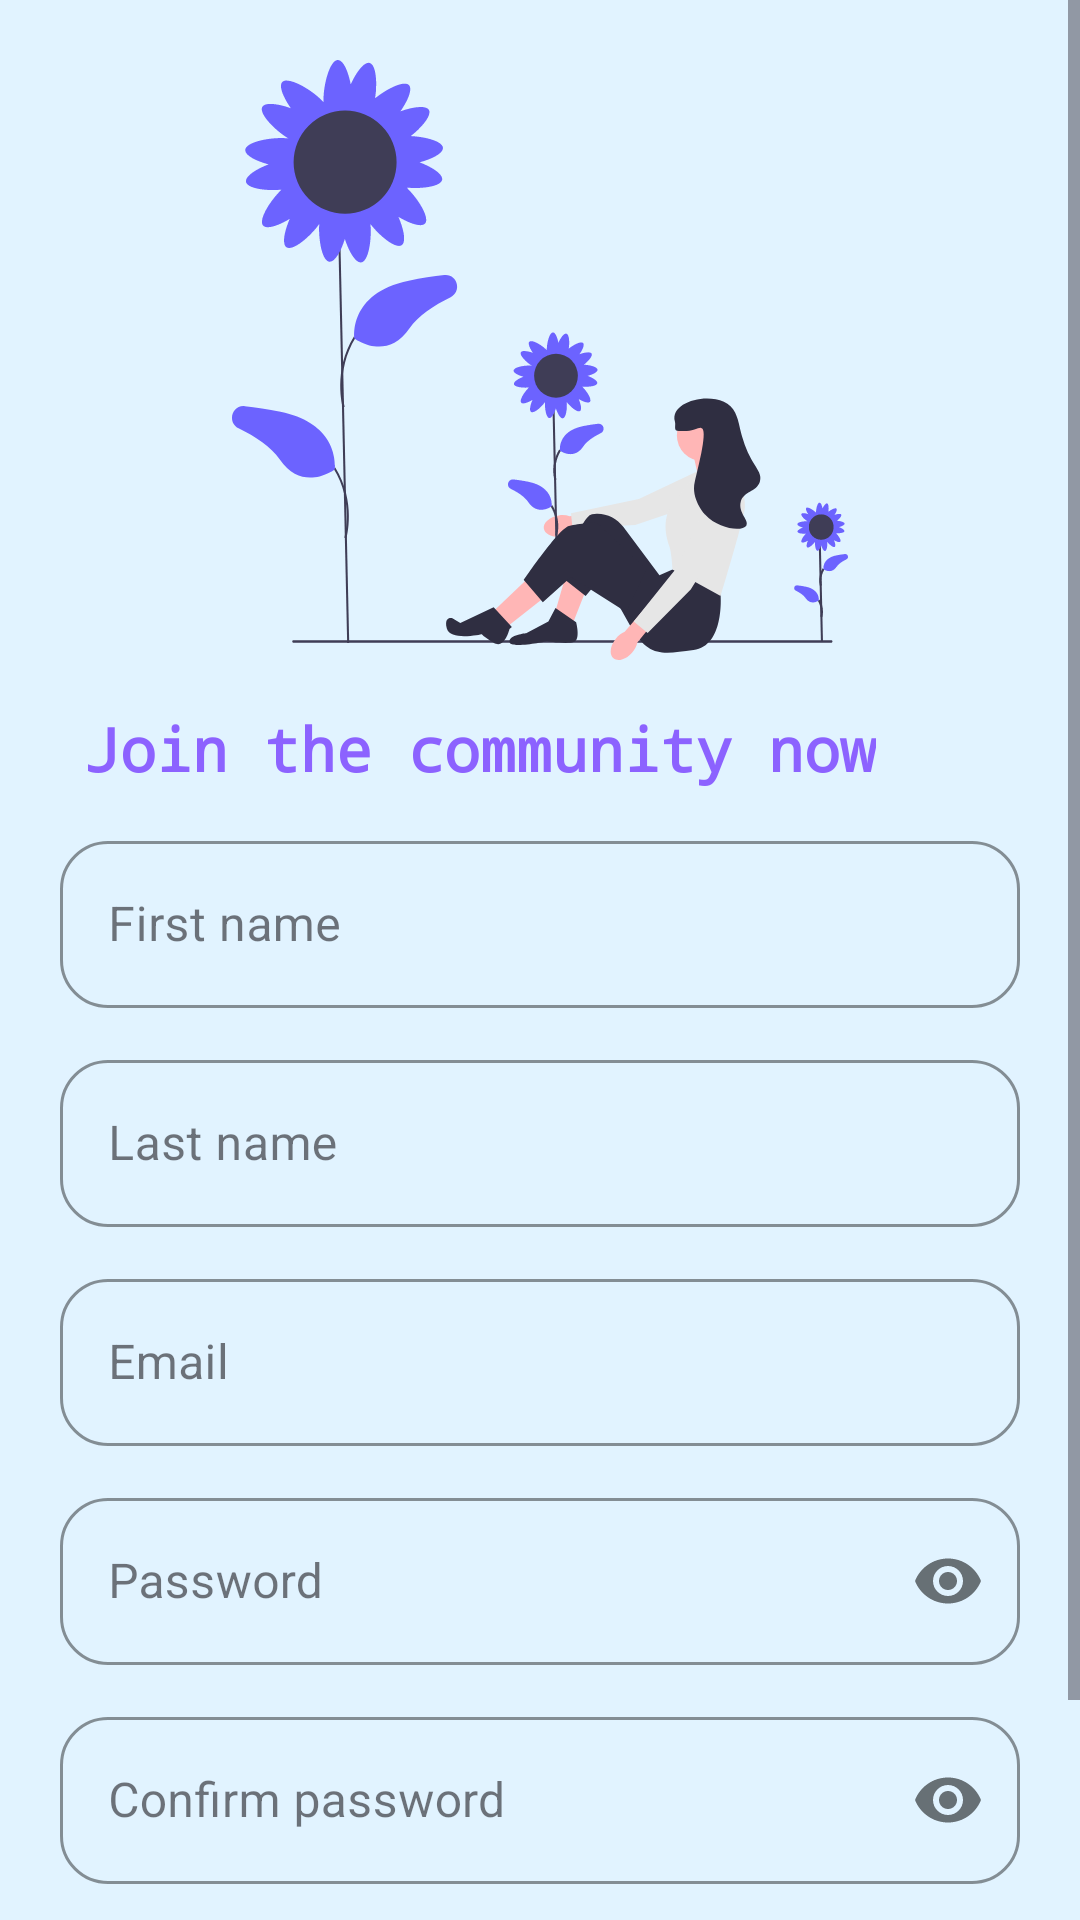

Write the Android layout XML for this screen, with the resource values it uses.
<!-- AndroidManifest.xml: application theme Theme.KotlinFirebaseLearn -->
<!-- res/layout/activity_register.xml -->
<?xml version="1.0" encoding="utf-8"?>
<ScrollView xmlns:android="http://schemas.android.com/apk/res/android"
    xmlns:app="http://schemas.android.com/apk/res-auto"
    xmlns:tools="http://schemas.android.com/tools"
    android:layout_width="match_parent"
    android:layout_height="match_parent"
    android:background="@color/blue_fundo"
    tools:context=".view.RegisterActivity">

    <androidx.constraintlayout.widget.ConstraintLayout xmlns:android="http://schemas.android.com/apk/res/android"
        android:layout_width="match_parent"
        android:layout_height="wrap_content"
        android:fillViewport="true"
        app:layout_constraintBottom_toBottomOf="parent"
        app:layout_constraintEnd_toEndOf="parent"
        app:layout_constraintStart_toStartOf="parent"
        app:layout_constraintTop_toTopOf="parent">

        <ImageView
            android:id="@+id/imageview_login"
            android:layout_width="match_parent"
            android:layout_height="200dp"
            android:layout_marginTop="20dp"
            android:src="@drawable/ic_blooming"
            app:layout_constraintBottom_toTopOf="@+id/textview_title_login"
            app:layout_constraintEnd_toEndOf="parent"
            app:layout_constraintStart_toStartOf="parent"
            app:layout_constraintTop_toTopOf="parent" />

        <TextView
            android:id="@+id/textview_title_login"
            android:layout_width="wrap_content"
            android:layout_height="wrap_content"
            android:layout_marginStart="28dp"
            android:layout_marginTop="16dp"
            android:layout_marginBottom="16dp"
            android:fontFamily="monospace"
            android:text="@string/register_join"
            android:textColor="@color/purple"
            android:textSize="20sp"
            android:textStyle="bold"
            app:layout_constraintStart_toStartOf="parent"
            app:layout_constraintTop_toBottomOf="@+id/imageview_login" />

        <com.google.android.material.textfield.TextInputLayout
            android:id="@+id/textinputlayout_firstname"
            style="@style/CustomOutlinedTextField"
            android:layout_width="match_parent"
            android:layout_height="wrap_content"
            android:hint="@string/register_firstname"
            app:layout_constraintStart_toStartOf="parent"
            app:layout_constraintTop_toBottomOf="@+id/textview_title_login">

            <com.google.android.material.textfield.TextInputEditText
                android:id="@+id/edittext_register_name"
                android:layout_width="match_parent"
                android:layout_height="wrap_content"
                android:inputType="textShortMessage" />
        </com.google.android.material.textfield.TextInputLayout>

        <com.google.android.material.textfield.TextInputLayout
            android:id="@+id/textinputlayout_lastname"
            style="@style/CustomOutlinedTextField"
            android:layout_width="match_parent"
            android:layout_height="wrap_content"
            android:hint="@string/register_lastname"
            app:layout_constraintStart_toStartOf="parent"
            app:layout_constraintTop_toBottomOf="@+id/textinputlayout_firstname">

            <com.google.android.material.textfield.TextInputEditText
                android:id="@+id/edittext_register_lastname"
                android:layout_width="match_parent"
                android:layout_height="wrap_content"
                android:inputType="textShortMessage" />
        </com.google.android.material.textfield.TextInputLayout>


        <com.google.android.material.textfield.TextInputLayout
            android:id="@+id/textinputlayout_email"
            style="@style/CustomOutlinedTextField"
            android:layout_width="match_parent"
            android:layout_height="wrap_content"
            android:hint="@string/register_email"
            app:layout_constraintStart_toStartOf="parent"
            app:layout_constraintTop_toBottomOf="@+id/textinputlayout_lastname">

            <com.google.android.material.textfield.TextInputEditText
                android:id="@+id/edittext_register_email"
                android:layout_width="match_parent"
                android:layout_height="wrap_content"
                android:inputType="textEmailAddress" />
        </com.google.android.material.textfield.TextInputLayout>


        <com.google.android.material.textfield.TextInputLayout
            android:id="@+id/textinputlayout_password"
            style="@style/CustomOutlinedTextField"
            android:layout_width="match_parent"
            android:layout_height="wrap_content"
            android:hint="@string/login_password"
            app:layout_constraintStart_toStartOf="parent"
            app:layout_constraintTop_toBottomOf="@+id/textinputlayout_email"
            app:passwordToggleEnabled="true">

            <com.google.android.material.textfield.TextInputEditText
                android:id="@+id/edittext_register_password"
                android:layout_width="match_parent"
                android:layout_height="wrap_content"
                android:inputType="textPassword" />
        </com.google.android.material.textfield.TextInputLayout>

        <com.google.android.material.textfield.TextInputLayout
            android:id="@+id/textinputlayout_confirmpassword"
            style="@style/CustomOutlinedTextField"
            android:layout_width="match_parent"
            android:layout_height="wrap_content"
            android:hint="@string/register_password_confirm"
            app:layout_constraintEnd_toEndOf="parent"
            app:layout_constraintStart_toStartOf="parent"
            app:layout_constraintTop_toBottomOf="@+id/textinputlayout_password"
            app:passwordToggleEnabled="true">

            <com.google.android.material.textfield.TextInputEditText
                android:id="@+id/edittext_register_passwordconfirm"
                android:layout_width="match_parent"
                android:layout_height="wrap_content"
                android:inputType="textPassword" />
        </com.google.android.material.textfield.TextInputLayout>

        <Button
            android:id="@+id/button_register"
            android:layout_width="200dp"
            android:layout_height="wrap_content"
            android:layout_marginTop="16dp"
            android:backgroundTint="@color/purple"
            android:fontFamily="monospace"
            android:text="@string/register_register"
            android:textColor="@color/blue_fundo"
            app:layout_constraintEnd_toEndOf="parent"
            app:layout_constraintStart_toStartOf="parent"
            app:layout_constraintTop_toBottomOf="@+id/textinputlayout_confirmpassword" />

        <TextView
            android:id="@+id/textview_singin"
            android:layout_width="wrap_content"
            android:layout_height="wrap_content"
            android:layout_marginTop="4dp"
            android:fontFamily="monospace"
            android:padding="4dp"
            android:text="@string/register_login"
            app:layout_constraintEnd_toEndOf="@id/button_register"
            app:layout_constraintStart_toStartOf="@+id/button_register"
            app:layout_constraintTop_toBottomOf="@+id/button_register" />

    </androidx.constraintlayout.widget.ConstraintLayout>

</ScrollView>
<!-- resources referenced by this layout -->
<resources>
  <color name="blue_fundo">#E1F3FF</color>
  <color name="purple">#8C62FF</color>
  <!-- drawable ic_blooming: vector/xml drawable (drawable, 13397 chars, omitted) -->
  <string name="login_password">Password</string>
  <string name="register_email"> Email </string>
  <string name="register_firstname"> First name </string>
  <string name="register_join">Join the community now </string>
  <string name="register_lastname"> Last name </string>
  <string name="register_login"> <u>Have account? Sing in!</u></string>
  <string name="register_password_confirm"> Confirm password </string>
  <string name="register_register"> Register </string>
  <style name="CustomOutlinedTextField" parent="Widget.MaterialComponents.TextInputLayout.OutlinedBox">
          <item name="boxStrokeColor">@color/purple</item>
          <item name="android:layout_marginStart">20dp</item>
          <item name="android:layout_marginTop">12dp</item>
          <item name="android:layout_marginEnd">20dp</item>
          <item name="boxCornerRadiusTopEnd">16dp</item>
          <item name="boxCornerRadiusBottomEnd">16dp</item>
          <item name="boxCornerRadiusBottomStart">16dp</item>
          <item name="boxCornerRadiusTopStart">16dp</item>
      </style>
  <style name="Theme.KotlinFirebaseLearn" parent="Base.Theme.KotlinFirebaseLearn" />
  <style name="Base.Theme.KotlinFirebaseLearn" parent="Theme.Material3.DayNight.NoActionBar">
          
          <item name="colorPrimary">@color/purple</item>
          <item name="floatingActionButtonStyle"> @style/FloatingActionButtonStyle</item>
      </style>
  <style name="FloatingActionButtonStyle" parent="Widget.Design.FloatingActionButton">
          <item name="shapeAppearanceOverlay">@style/FabShapeStyle</item>
          <item name="backgroundTint">@color/purple</item>
      </style>
  <style name="FabShapeStyle" parent="ShapeAppearance.Material3.SmallComponent">
          <item name="cornerSize">50%</item>
          <item name="cornerSizeBottomRight">0dp</item>
          <item name="cornerFamilyTopLeft">rounded</item>
          <item name="cornerFamilyTopRight">rounded</item>
          <item name="cornerFamilyBottomLeft">rounded</item>
          <item name="cornerFamilyBottomRight">cut</item>
      </style>
</resources>
